Dataset: data (GitHub, htthao12/benhcay). Classes: anthracnose, aphids, healthy, powdery mildew, rust, scorch sunburn, yellowing wilt.

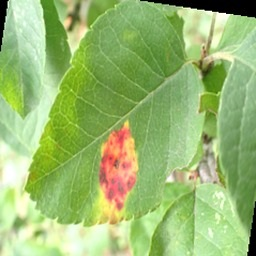
Label: rust

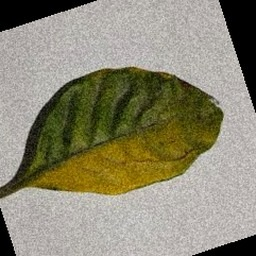
Label: yellowing wilt

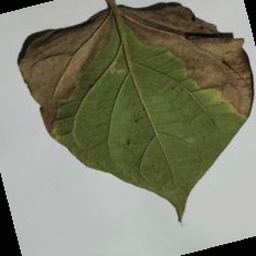
Label: anthracnose

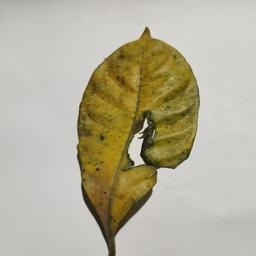
Label: aphids

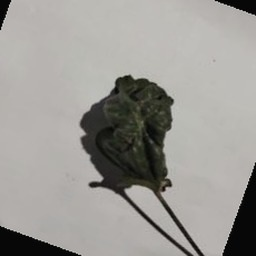
Label: scorch sunburn

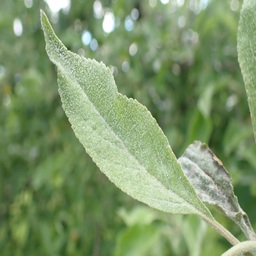
Label: powdery mildew
